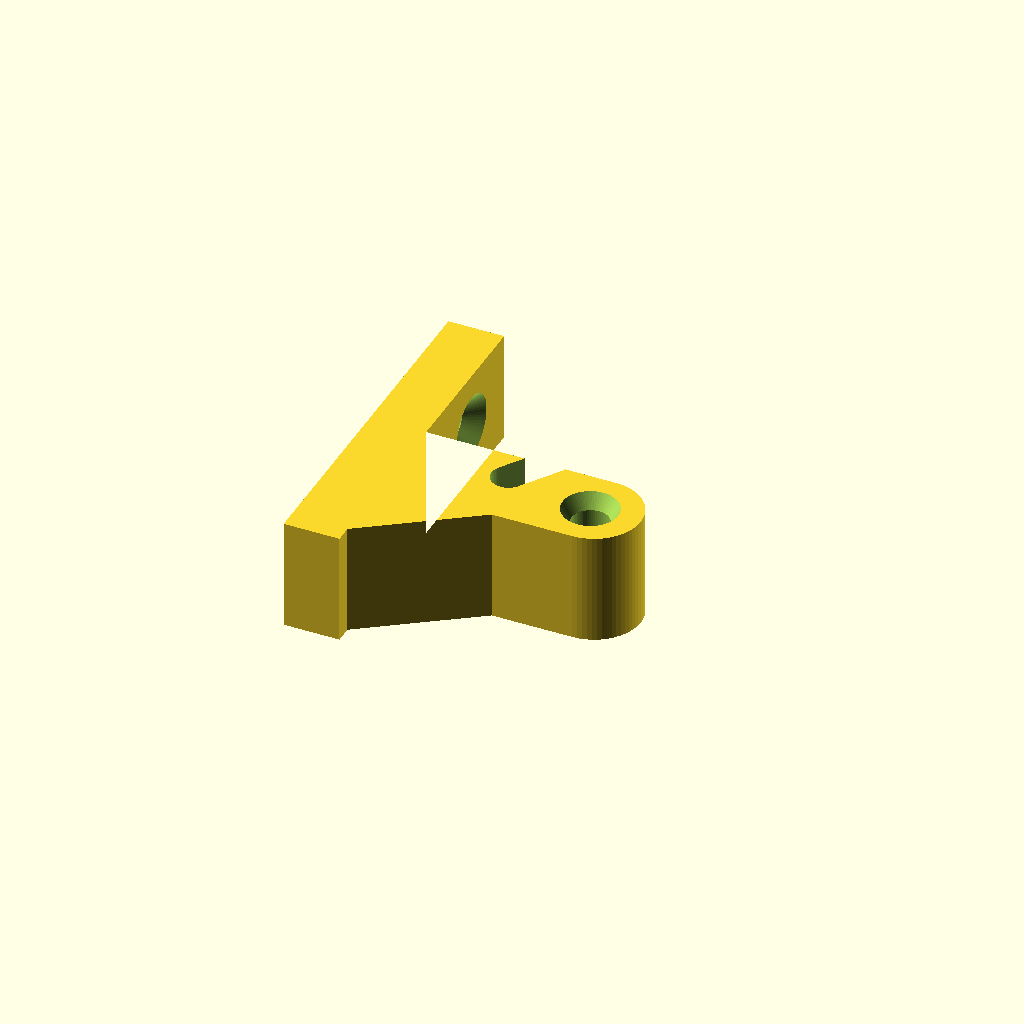
Cell 1: rendered with the file's own defaults.
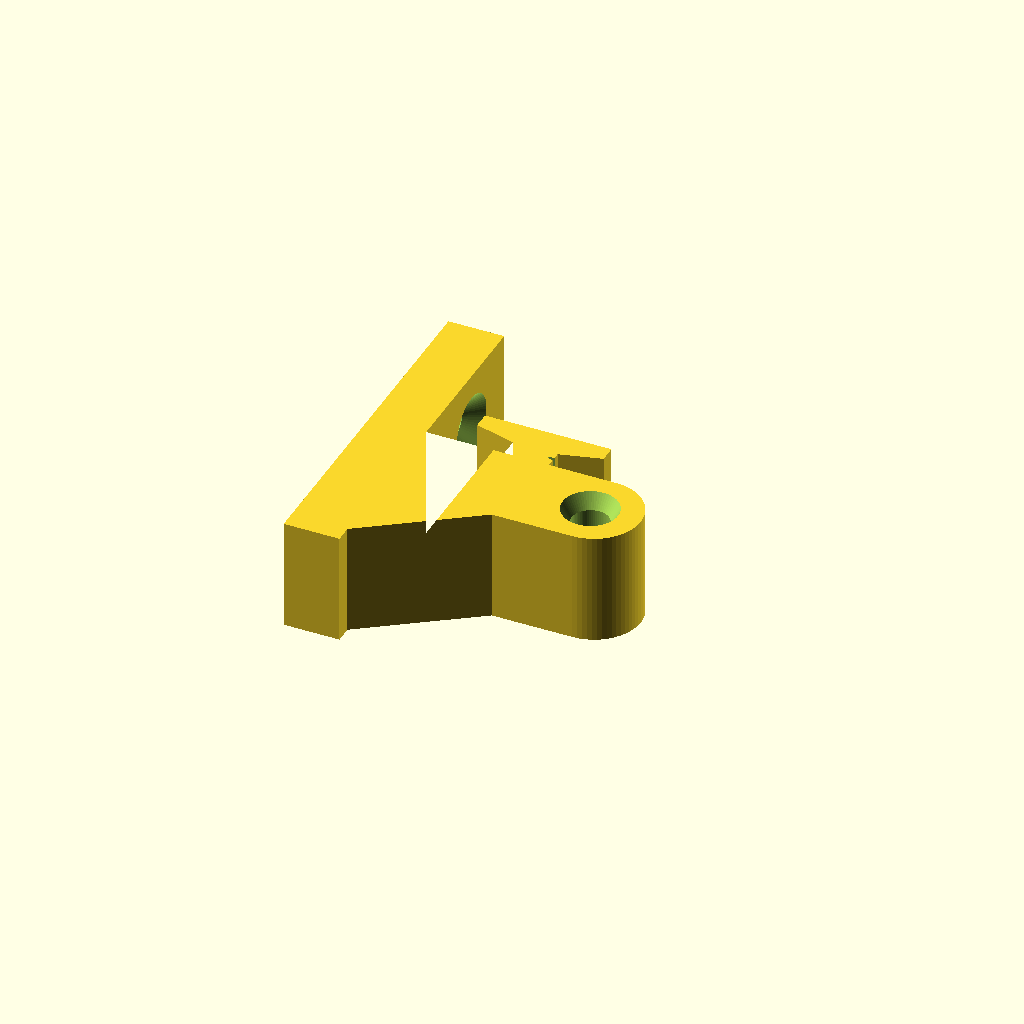
Cell 2: the same model with part_mode = "start".
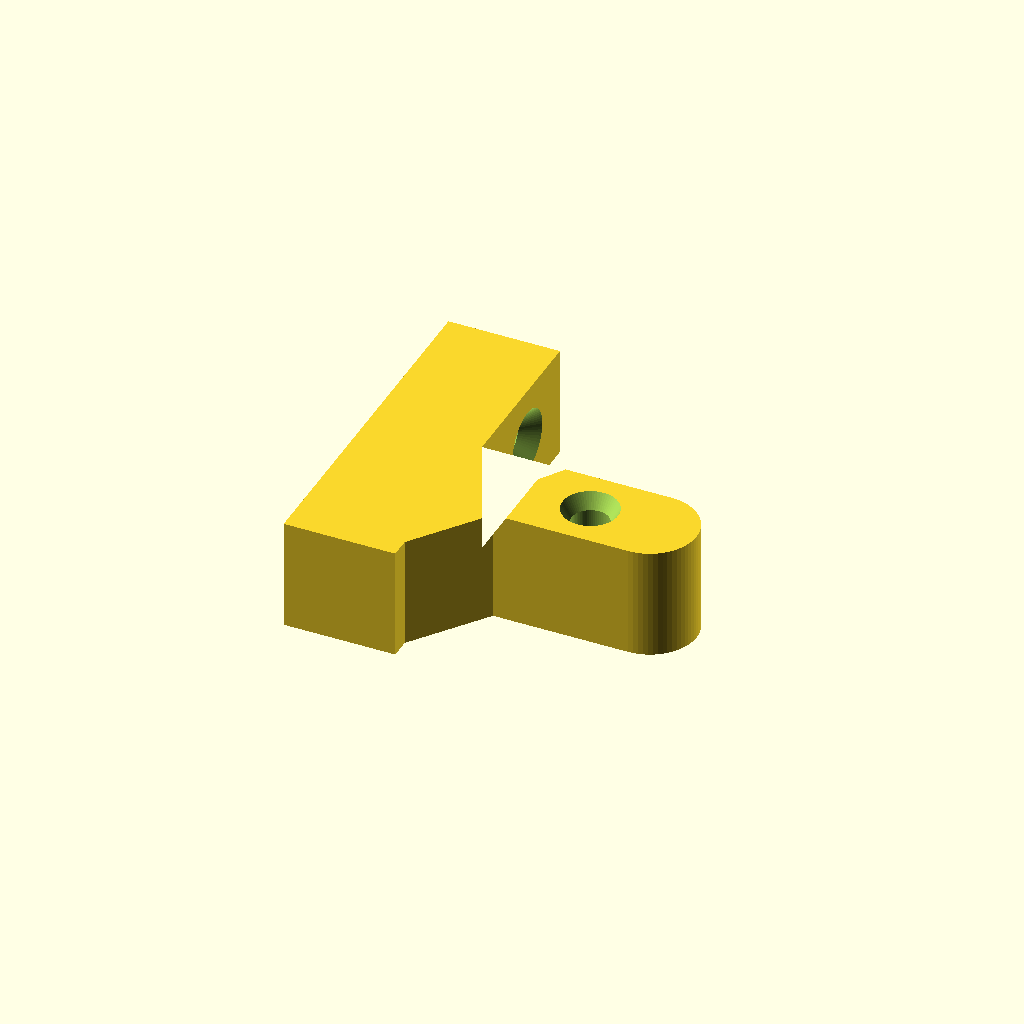
Cell 3: the same model with plate_thickness = 12.
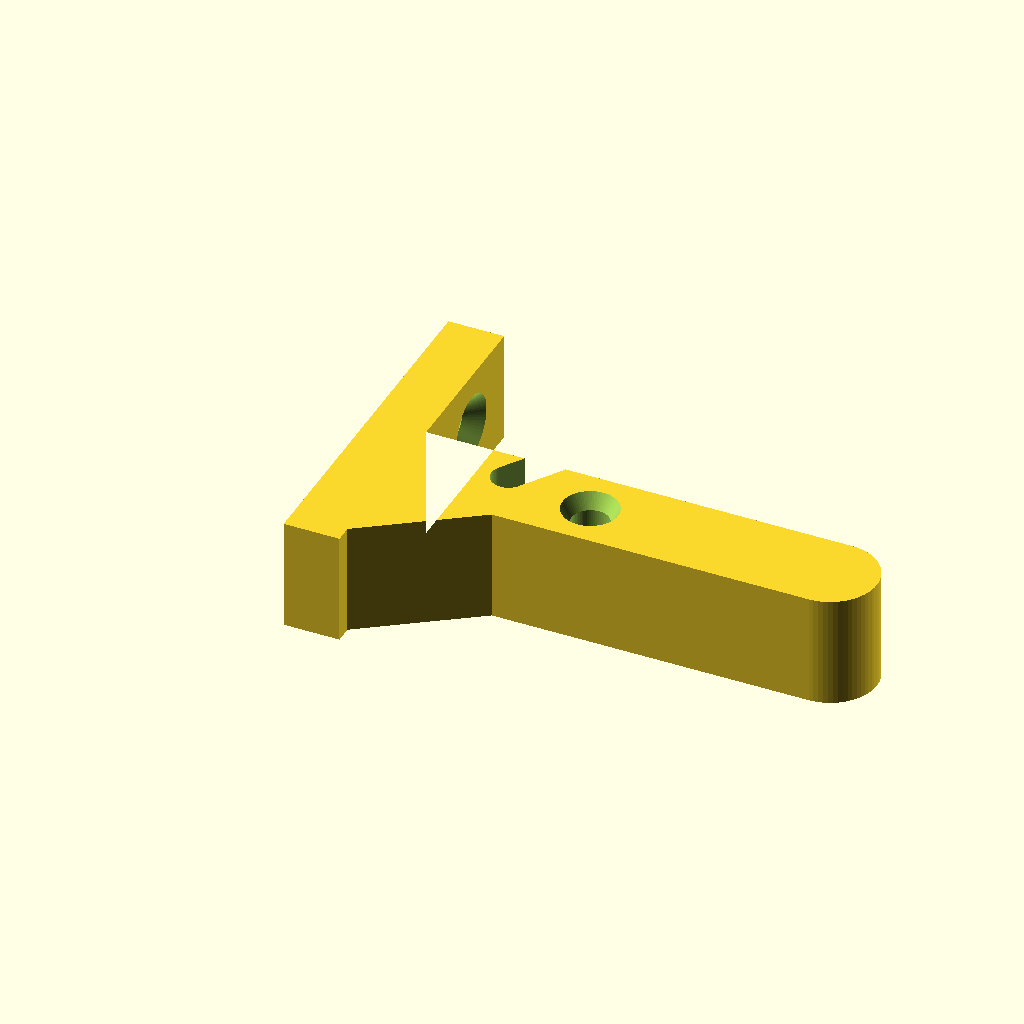
Cell 4: pole_length = 50.8 (everything else at default).
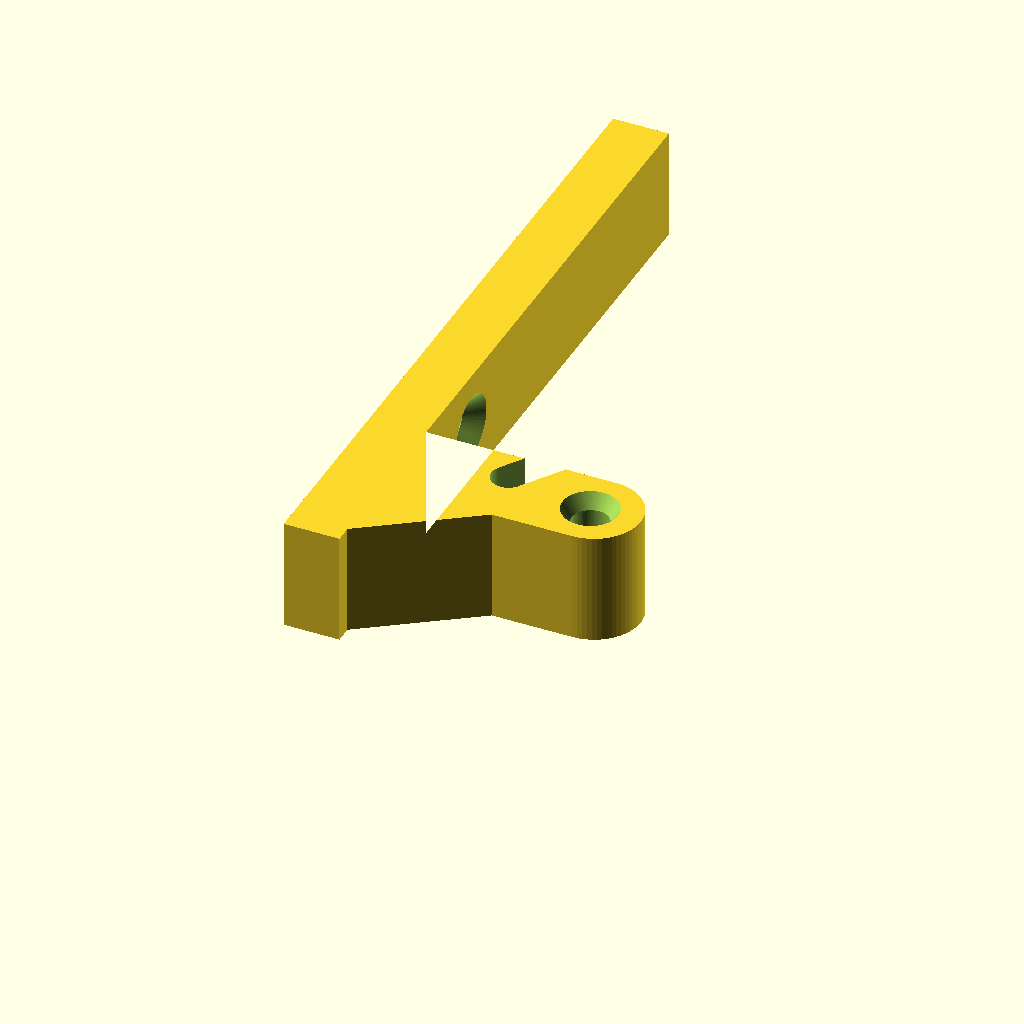
Cell 5: plate_height = 76 (everything else at default).
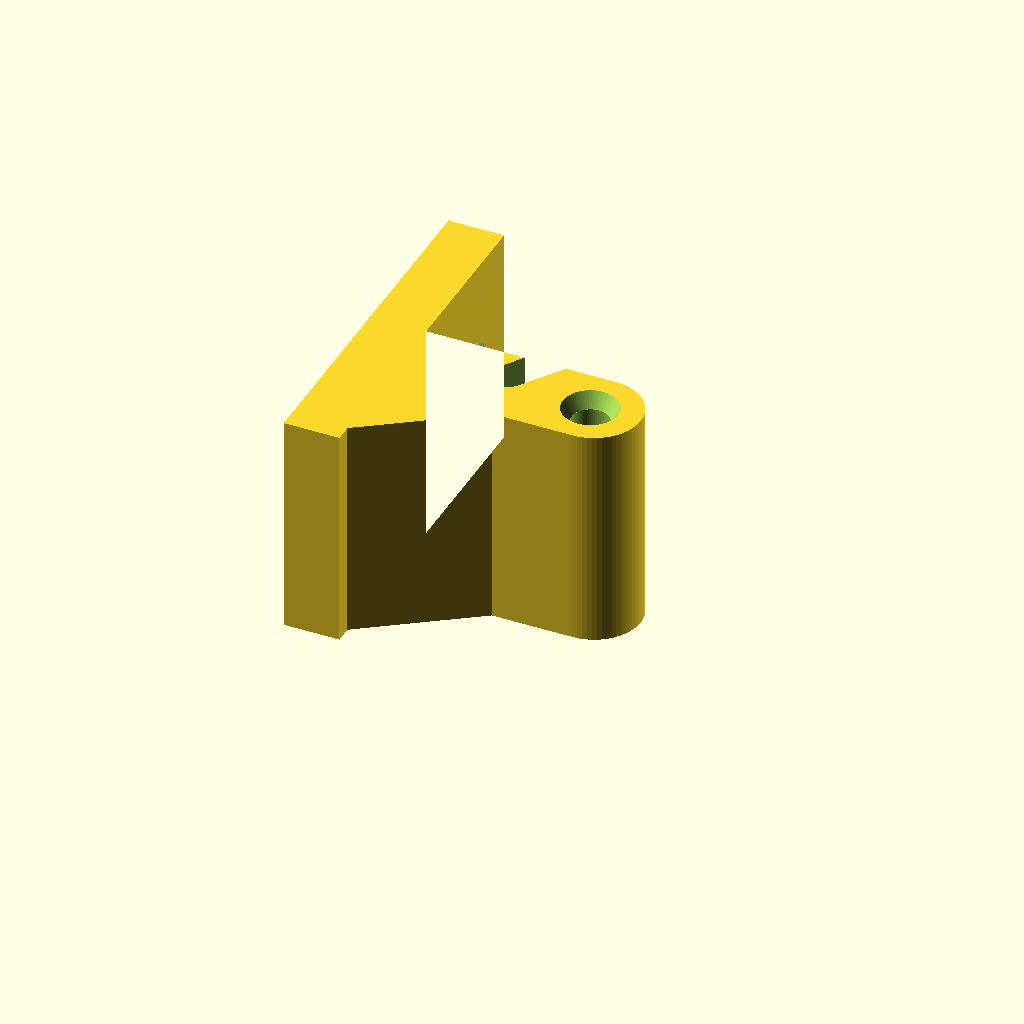
Cell 6: the same model with bracket_width = 24.
One fixed orthographic camera (rotation 55°, 0°, 25°; colour scheme Cornfield) for every cell.
Source of the model, 3d_prints/ceiling_light_brackets.scad:
// ============================================================================
// Parametric Ceiling Light & Ornament Zig-Zag Wall Brackets
// Designed for Bambu Lab P1S (Print flat on side: Z = bracket width, 0 supports)
// ============================================================================
//
// Coordinate System (matches generate_brackets.py):
//   X-axis (0..31.4 mm): Wall back face (X=0) -> 6mm plate -> 1.00" (25.4mm) pole
//   Y-axis (0..38.0 mm): Vertical wall height (pole at Y=10..20, nail holes at Y=23.2 & 30.5)
//   Z-axis (0..12.0 mm): Bracket width & print bed height (thread hole runs along Z)
//
// Set `part_mode` below to export individual pieces or the 20-piece P1S plate:
//   "middle"      -> Middle Bracket (1" pole + 4mm flared Z-hole + top quick-hook cradle)
//   "start"       -> Start Bracket  (1" pole + 4mm flared Z-hole + figure-8 horn cleat + V-cinch slot)
//   "end"         -> End Bracket    (same universal horn cleat + V-cinch slot as Start)
//   "p1s_kit_20"  -> 20-bracket starter grid (1 Start, 1 End, 18 Middle) for 256x256mm bed

part_mode = "middle"; // ["middle", "start", "end", "p1s_kit_20"]

// --- Core Parametric Dimensions (mm) ---
plate_thickness       = 6.0;
pole_length           = 25.4;   // Exactly 1.00 inch
plate_height          = 38.0;   // 1.50 inches
bracket_width         = 12.0;   // 0.47 inches (Z print height)

pole_y_min            = 10.0;
pole_y_max            = 20.0;   // 10 mm tall pole shaft
gusset_y_min          = 1.5;
gusset_x_end          = 18.0;

// Thread eyelet along Z-axis on 1-inch pole
eyelet_x              = 26.0;
eyelet_y              = 15.0;
eyelet_diameter       = 4.0;
eyelet_flare_diameter = 6.0;
eyelet_flare_depth    = 1.6;

// Wall plate nail holes along X-axis
main_nail_y           = 30.5;
main_nail_diameter    = 3.5;
countersink_diameter  = 7.0;
countersink_depth     = 1.8;

pin_nail_y            = 23.2;
pin_nail_diameter     = 2.2;

$fn = 64;

module base_l_body() {
    total_x = plate_thickness + pole_length;
    tip_r   = (pole_y_max - pole_y_min) / 2;
    tip_cx  = total_x - tip_r;
    tip_cy  = (pole_y_min + pole_y_max) / 2;

    linear_extrude(height = bracket_width) {
        union() {
            // Vertical wall plate (X: 0..6, Y: 0..38)
            square([plate_thickness, plate_height]);

            // 1-inch horizontal pole shaft + rounded tip
            translate([plate_thickness - 1, pole_y_min])
                square([tip_cx - (plate_thickness - 1), pole_y_max - pole_y_min]);
            translate([tip_cx, tip_cy])
                circle(r = tip_r);

            // Lower triangular support gusset
            polygon(points = [
                [plate_thickness - 0.5, gusset_y_min],
                [gusset_x_end, pole_y_min + 0.2],
                [plate_thickness - 0.5, pole_y_min + 0.2]
            ]);
        }
    }
}

module horn_cleat_addon() {
    // Figure-8 horn cleat running full Z=0..12 width so it sits flat on Z=0 build plate with 0 overhangs
    linear_extrude(height = bracket_width) {
        polygon(points = [
            [14.4, 19.5],
            [19.2, 19.5],
            [19.2, 22.0],
            [23.6, 23.2],
            [23.6, 25.0],
            [10.0, 25.0],
            [10.0, 23.2],
            [14.4, 22.0]
        ]);
    }
}

module teardrop_x_hole(y_pos, z_pos, dia, length_x) {
    r = dia / 2;
    translate([-0.1, y_pos, z_pos])
    rotate([0, 90, 0])
    linear_extrude(height = length_x) {
        union() {
            circle(r = r);
            // 45-degree self-supporting teardrop apex in +Z (which is -X in rotated 2D frame)
            polygon(points = [
                [0, r * 0.7071],
                [-r * 1.4142, 0],
                [0, -r * 0.7071]
            ]);
        }
    }
}

module common_cutouts() {
    // 1. Z-axis thread through-hole + double-sided 45-degree entry flares
    translate([eyelet_x, eyelet_y, -0.1])
        cylinder(h = bracket_width + 0.2, d = eyelet_diameter);
    translate([eyelet_x, eyelet_y, -0.05])
        cylinder(h = eyelet_flare_depth + 0.05, d1 = eyelet_flare_diameter, d2 = eyelet_diameter);
    translate([eyelet_x, eyelet_y, bracket_width - eyelet_flare_depth])
        cylinder(h = eyelet_flare_depth + 0.05, d1 = eyelet_diameter, d2 = eyelet_flare_diameter);

    // 2. X-axis Main Nail/Screw Teardrop hole + countersink (zero floating overhangs!)
    teardrop_x_hole(main_nail_y, bracket_width / 2, main_nail_diameter, plate_thickness + 0.2);
    translate([plate_thickness - countersink_depth, main_nail_y, bracket_width / 2])
        rotate([0, 90, 0])
            cylinder(h = countersink_depth + 0.1, d1 = main_nail_diameter, d2 = countersink_diameter);

    // 3. X-axis Secondary Anti-Rotation Brad/Pinhole Teardrop
    teardrop_x_hole(pin_nail_y, bracket_width / 2, pin_nail_diameter, plate_thickness + 0.2);
}

module bracket(kind = "middle") {
    difference() {
        union() {
            base_l_body();
            if (kind == "start" || kind == "end") {
                horn_cleat_addon();
            }
        }
        common_cutouts();

        // Middle bracket top quick-drop J-hook cradle groove behind eyelet
        if (kind == "middle") {
            translate([0, 0, -0.1])
            linear_extrude(height = bracket_width + 0.2) {
                hull() {
                    translate([19.2, 20.6]) circle(r = 1.85);
                    translate([16.5, 16.5]) circle(r = 1.85);
                }
            }
        }

        // Start / End bracket V-pinch cinch slot under front cleat horn
        if (kind == "start" || kind == "end") {
            translate([0, 0, -0.1])
            linear_extrude(height = bracket_width + 0.2) {
                polygon(points = [
                    [18.6, 21.0],
                    [23.2, 20.4],
                    [23.2, 21.8],
                    [18.6, 21.25]
                ]);
            }
        }
    }
}

if (part_mode == "p1s_kit_20") {
    for (r = [0 : 3]) {
        for (c = [0 : 4]) {
            idx = r * 5 + c;
            translate([c * 40, r * 46, 0]) {
                if (idx == 0) bracket("start");
                else if (idx == 1) bracket("end");
                else bracket("middle");
            }
        }
    }
} else {
    bracket(part_mode);
}
Parameter table extracted from the source (name, type, default, range or options):
part_mode: string, default "middle", options "middle", "start", "end", "p1s_kit_20"
plate_thickness: number, default 6
pole_length: number, default 25.4
plate_height: number, default 38
bracket_width: number, default 12
pole_y_min: number, default 10
pole_y_max: number, default 20
gusset_y_min: number, default 1.5
gusset_x_end: number, default 18
eyelet_x: number, default 26
eyelet_y: number, default 15
eyelet_diameter: number, default 4
eyelet_flare_diameter: number, default 6
eyelet_flare_depth: number, default 1.6
main_nail_y: number, default 30.5
main_nail_diameter: number, default 3.5
countersink_diameter: number, default 7
countersink_depth: number, default 1.8
pin_nail_y: number, default 23.2
pin_nail_diameter: number, default 2.2
